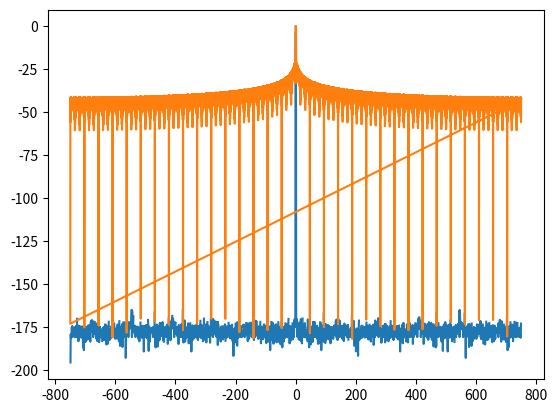

This figure's Python source:
import numpy as np
from matplotlib import pyplot as plt

"""
Description:
Make sure the windowing effects are well-understood

Date:
3/9/2021

[redacted]

Institution: Scripps Institution of Oceanography, UC San Diego
"""


from scipy.signal.windows import get_window
hamm = get_window('hamming', 2048)

transfer_func = np.fft.fft(hamm)
freqs = np.fft.fftfreq(2048, 1/1500)

transfer_func /= np.max(abs(transfer_func))
trans_db = 10*np.log10(transfer_func)

plt.figure()
plt.plot(freqs, trans_db)


hamm_pad = np.pad(hamm, (0, 8096-2048),'constant')
transfer_func = np.fft.fft(hamm_pad)
freqs = np.fft.fftfreq(8096, 1/1500)

transfer_func /= np.max(abs(transfer_func))
trans_db = 10*np.log10(transfer_func)

plt.plot(freqs, trans_db)
plt.show()
